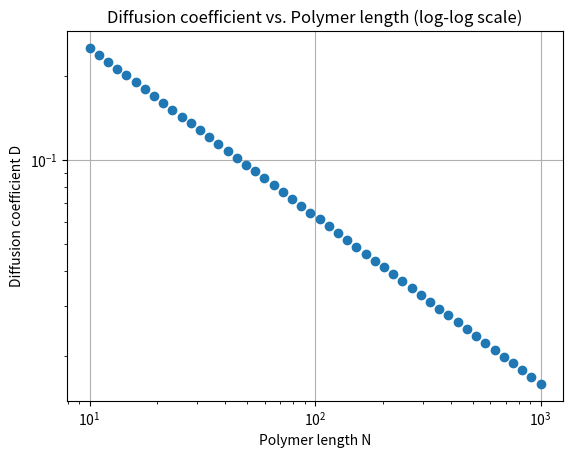

Generate this figure with matplotlib:
import numpy as np
import io
import matplotlib
matplotlib.use('Agg')
from matplotlib import pyplot as plt

def plot_diffusion_vs_length(diffusion_coefficients: np.ndarray, lengths: np.ndarray) -> io.BytesIO:
    """Plot the diffusion coefficients against the polymer lengths on a log-log scale and return the plot as a BytesIO object."""
    plt.figure()
    plt.loglog(lengths, diffusion_coefficients, 'o')
    plt.xlabel('Polymer length N')
    plt.ylabel('Diffusion coefficient D')
    plt.title('Diffusion coefficient vs. Polymer length (log-log scale)')
    plt.grid(True)
    img = io.BytesIO()
    plt.savefig(img, format='png')
    plt.close()
    img.seek(0)
    return img

def plot_diffusion_vs_length___():
    # Generate synthetic data that follows the power law D ~ N^(-nu)
    N = np.logspace(1, 3, num=50)  # Polymer lengths
    nu = 3/5
    D = N ** -nu  # Diffusion coefficients

    img = plot_diffusion_vs_length(D, N)

    # Write the BytesIO object to a file
    with open("plot_diffusion_vs_length___test.png", "wb") as f:
        f.write(img.read())

if __name__ == "__main__":
    plot_diffusion_vs_length___()
